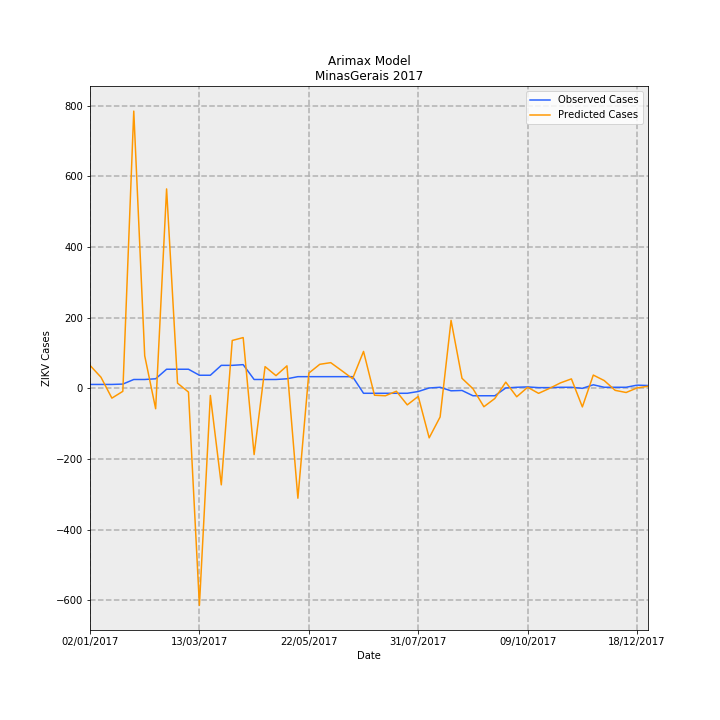

Values plotted in this chart, from the file beside it:
Date, predictions_incidence, observed_incidence, Predicted Cases, Observed Cases, error
02/01/2017, 0.3074, 0.05208, 64.92, 11.0, -53.92
09/01/2017, 0.1491, 0.05208, 31.48, 11.0, -20.48
16/01/2017, -0.1311, 0.05208, -27.7, 11.0, 38.7
23/01/2017, -0.04038, 0.05682, -8.527, 12, 20.53
30/01/2017, 3.713, 0.1184, 784.2, 25, -759.2
06/02/2017, 0.4361, 0.1184, 92.1, 25, -67.1
13/02/2017, -0.2735, 0.1278, -57.76, 27.0, 84.76
20/02/2017, 2.671, 0.2557, 564.1, 54.0, -510.1
27/02/2017, 0.06885, 0.2557, 14.54, 54.0, 39.46
06/03/2017, -0.04987, 0.2557, -10.53, 54.0, 64.53
13/03/2017, -2.906, 0.1752, -613.8, 37, 650.8
20/03/2017, -0.09531, 0.1752, -20.13, 37, 57.13
27/03/2017, -1.293, 0.3078, -273, 65.0, 338
03/04/2017, 0.6411, 0.3078, 135.4, 65.0, -70.4
10/04/2017, 0.6797, 0.3172, 143.5, 67.0, -76.55
17/04/2017, -0.8876, 0.1184, -187.5, 25, 212.5
24/04/2017, 0.2908, 0.1184, 61.43, 25, -36.43
01/05/2017, 0.1699, 0.1184, 35.89, 25, -10.89
08/05/2017, 0.301, 0.1278, 63.57, 27.0, -36.57
15/05/2017, -1.472, 0.1563, -310.8, 33.0, 343.8
22/05/2017, 0.2038, 0.1563, 43.04, 33.0, -10.04
29/05/2017, 0.3216, 0.1563, 67.93, 33.0, -34.93
05/06/2017, 0.344, 0.1563, 72.64, 33.0, -39.64
12/06/2017, 0.2377, 0.1563, 50.2, 33.0, -17.2
19/06/2017, 0.129, 0.1563, 27.24, 33.0, 5.764
26/06/2017, 0.4942, -0.06629, 104.4, -14.0, -118.4
03/07/2017, -0.09243, -0.06629, -19.52, -14.0, 5.521
10/07/2017, -0.09965, -0.06629, -21.05, -14.0, 7.046
17/07/2017, -0.03885, -0.06629, -8.205, -14.0, -5.795
24/07/2017, -0.2217, -0.06629, -46.82, -14.0, 32.82
31/07/2017, -0.1076, -0.04261, -22.72, -9, 13.72
07/08/2017, -0.6634, 0.004735, -140.1, 1, 141.1
14/08/2017, -0.3832, 0.0142, -80.93, 3, 83.93
21/08/2017, 0.9102, -0.03314, 192.2, -7.0, -199.2
28/08/2017, 0.134, -0.02841, 28.3, -6, -34.3
04/09/2017, -0.004882, -0.09943, -1.031, -21.0, -19.97
11/09/2017, -0.2465, -0.09943, -52.07, -21.0, 31.07
18/09/2017, -0.1363, -0.09943, -28.78, -21.0, 7.783
25/09/2017, 0.08287, 0.004735, 17.5, 1, -16.5
02/10/2017, -0.1129, 0.0142, -23.84, 3, 26.84
09/10/2017, 0.01392, 0.01894, 2.939, 4, 1.061
16/10/2017, -0.06715, 0.00947, -14.18, 2, 16.18
23/10/2017, -0.0005907, 0.00947, -0.1248, 2, 2.125
30/10/2017, 0.07284, 0.0142, 15.38, 3, -12.38
06/11/2017, 0.1264, 0.0142, 26.7, 3, -23.7
13/11/2017, -0.2487, 0.0, -52.53, 0.0, 52.53
20/11/2017, 0.1777, 0.04735, 37.52, 10, -27.52
27/11/2017, 0.104, 0.0142, 21.96, 3, -18.96
04/12/2017, -0.02705, 0.0142, -5.712, 3, 8.712
11/12/2017, -0.05593, 0.0142, -11.81, 3, 14.81
18/12/2017, 0.005641, 0.04261, 1.191, 9, 7.809
25/12/2017, 0.02763, 0.03788, 5.835, 8, 2.165
